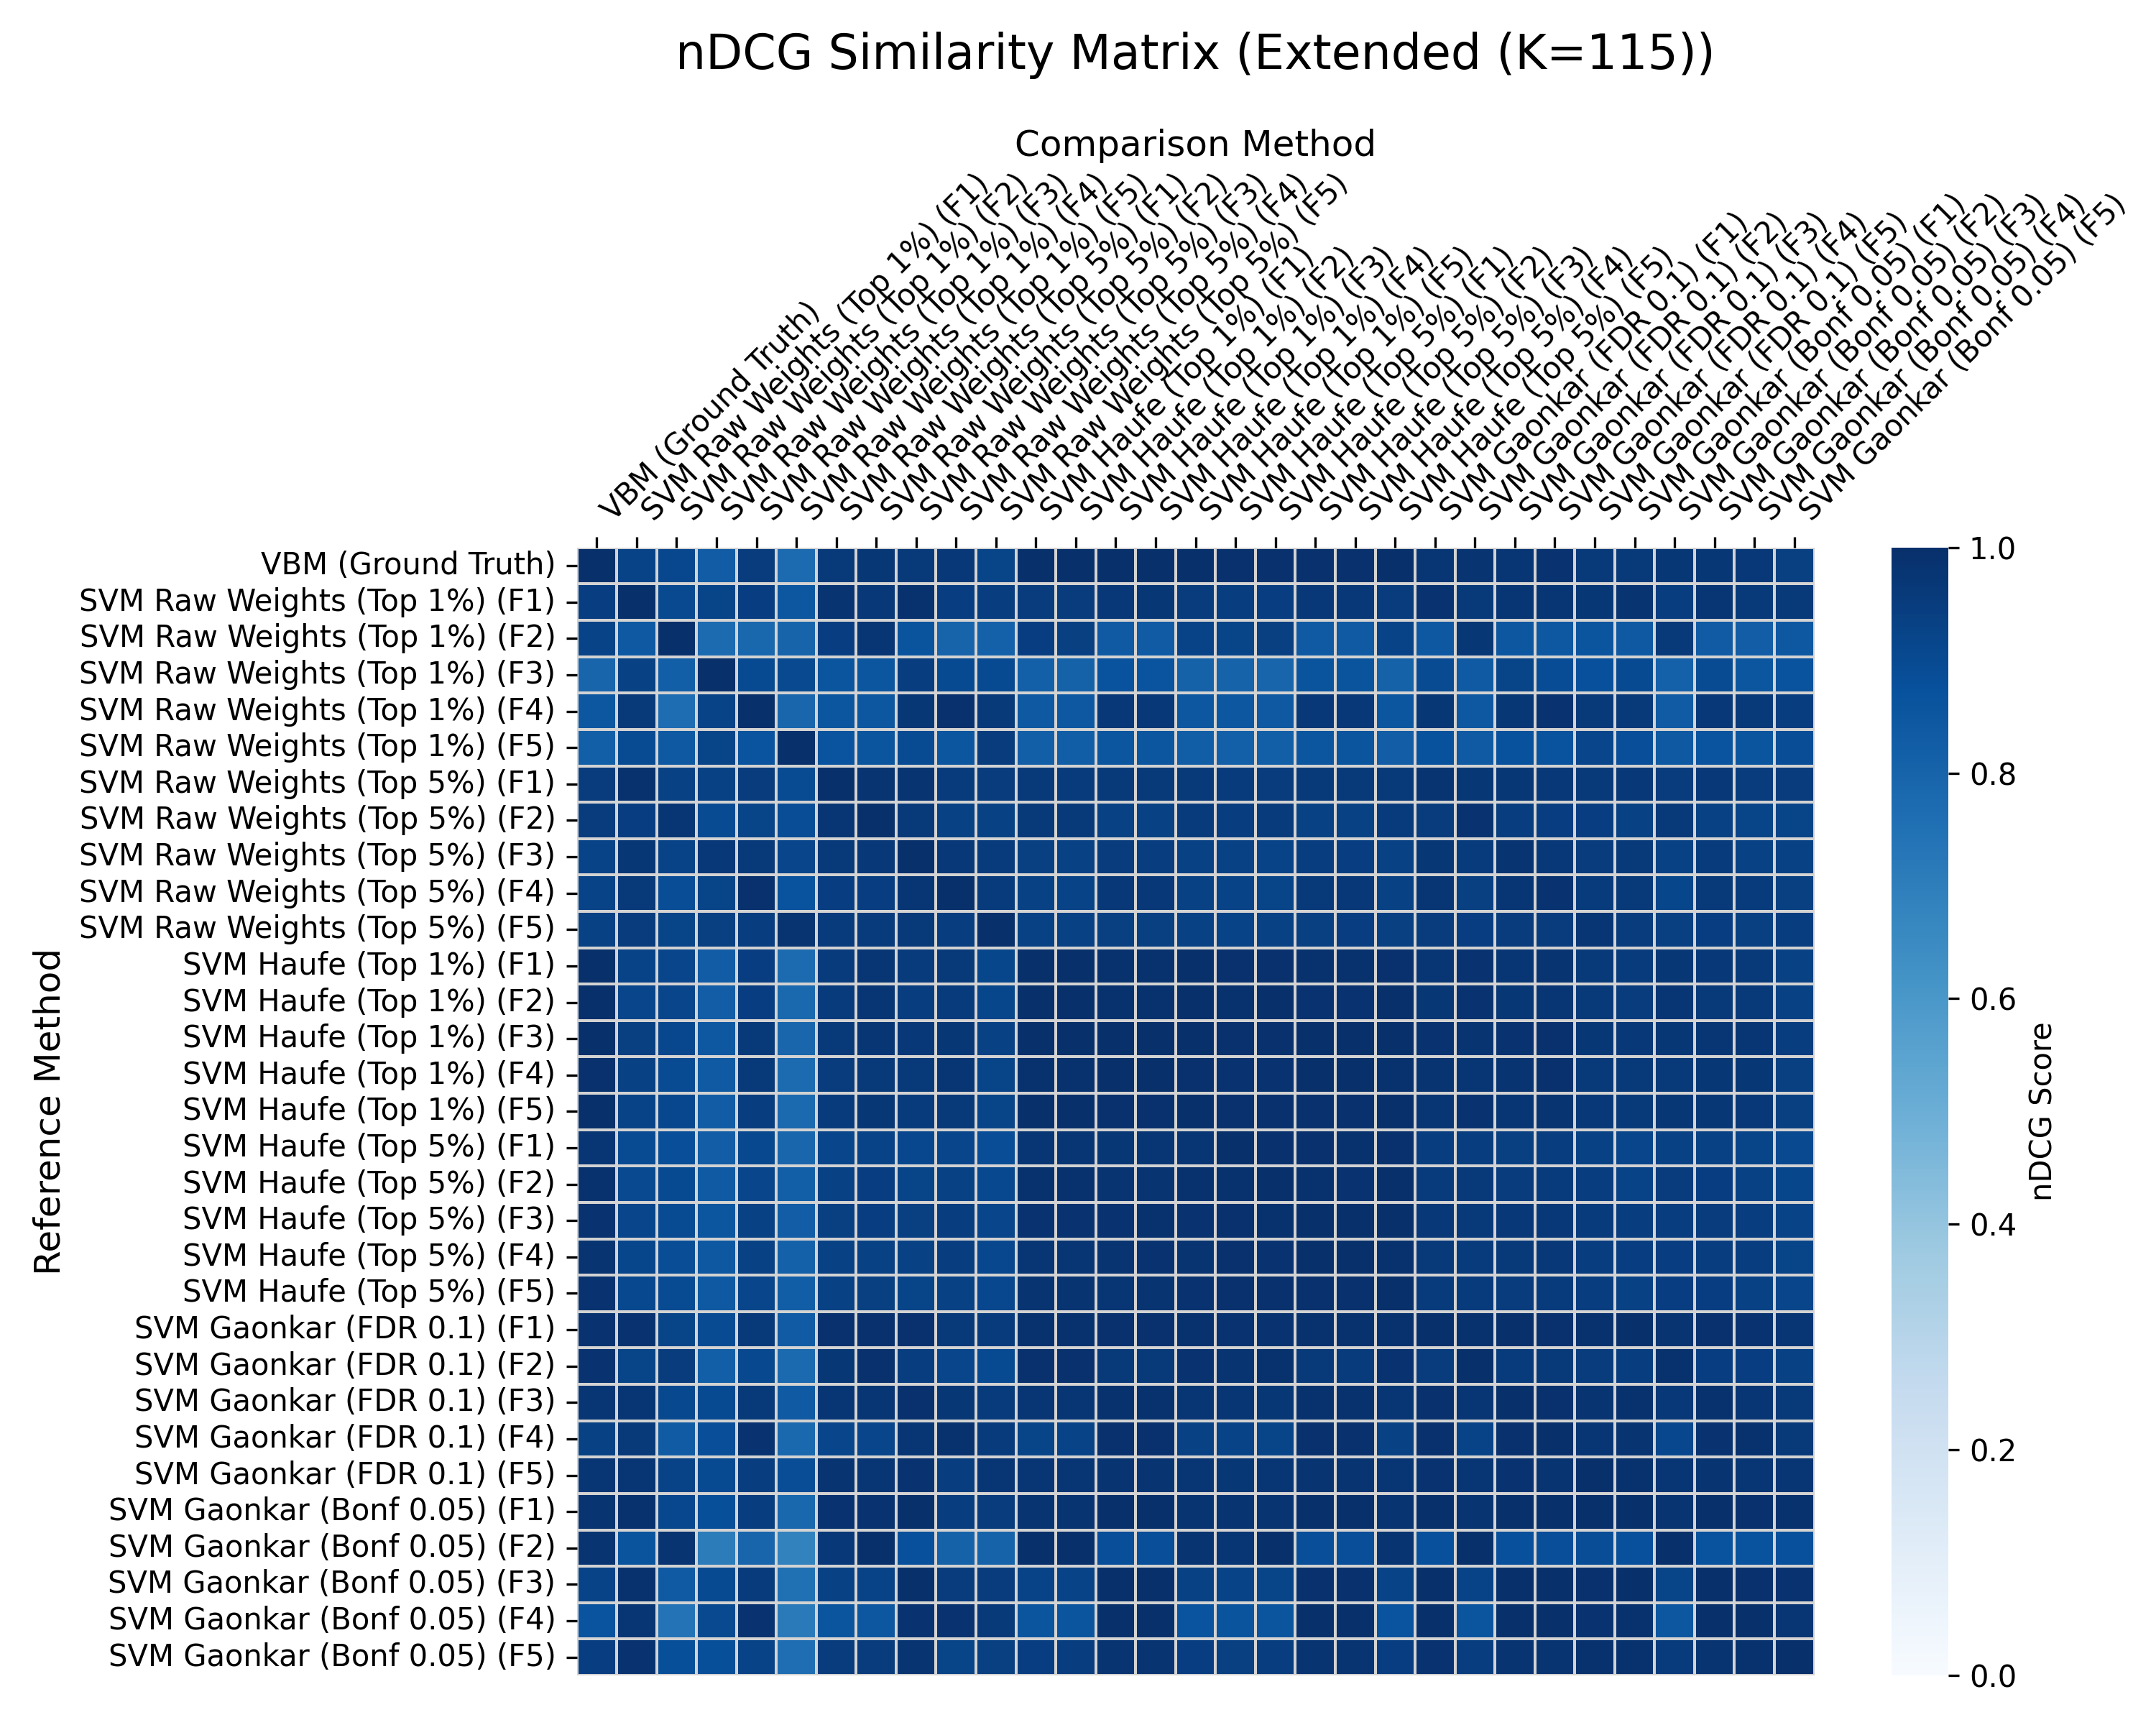

The table this chart was drawn from, first rows:
, VBM (Ground Truth), SVM Raw Weights (Top 1%) (F1), SVM Raw Weights (Top 1%) (F2), SVM Raw Weights (Top 1%) (F3), SVM Raw Weights (Top 1%) (F4), SVM Raw Weights (Top 1%) (F5), SVM Raw Weights (Top 5%) (F1), SVM Raw Weights (Top 5%) (F2), SVM Raw Weights (Top 5%) (F3), SVM Raw Weights (Top 5%) (F4), SVM Raw Weights (Top 5%) (F5), SVM Haufe (Top 1%) (F1), SVM Haufe (Top 1%) (F2), SVM Haufe (Top 1%) (F3), SVM Haufe (Top 1%) (F4), SVM Haufe (Top 1%) (F5), SVM Haufe (Top 5%) (F1), SVM Haufe (Top 5%) (F2), SVM Haufe (Top 5%) (F3), SVM Haufe (Top 5%) (F4), SVM Haufe (Top 5%) (F5), SVM Gaonkar (FDR 0.1) (F1), SVM Gaonkar (FDR 0.1) (F2)
VBM (Ground Truth), 1.0, 0.9291, 0.9126, 0.8317, 0.9524, 0.7766, 0.958, 0.9724, 0.9573, 0.9659, 0.9219, 0.9983, 0.9985, 0.9962, 0.9962, 0.9991, 0.9935, 0.9957, 0.9943, 0.9947, 0.9976, 0.9783, 0.984
SVM Raw Weights (Top 1%) (F1), 0.943, 1.0, 0.9043, 0.9251, 0.9429, 0.8478, 0.9807, 0.9665, 0.9885, 0.9448, 0.946, 0.9522, 0.9493, 0.9676, 0.9697, 0.9511, 0.9472, 0.945, 0.9662, 0.9664, 0.9502, 0.9877, 0.9579
SVM Raw Weights (Top 1%) (F2), 0.9264, 0.842, 1.0, 0.7735, 0.7871, 0.7995, 0.9422, 0.98, 0.8602, 0.799, 0.8118, 0.9432, 0.9413, 0.8379, 0.8359, 0.9284, 0.922, 0.9398, 0.836, 0.8361, 0.9292, 0.8466, 0.9707
SVM Raw Weights (Top 1%) (F3), 0.7933, 0.9306, 0.8195, 1.0, 0.9002, 0.9043, 0.8584, 0.853, 0.9478, 0.8985, 0.9003, 0.8137, 0.8058, 0.8694, 0.8652, 0.8068, 0.8045, 0.7947, 0.8615, 0.8601, 0.8058, 0.8966, 0.8361
SVM Raw Weights (Top 1%) (F4), 0.8484, 0.9598, 0.7636, 0.9289, 1.0, 0.7926, 0.8545, 0.8481, 0.9704, 0.9936, 0.9588, 0.8422, 0.8441, 0.9656, 0.9657, 0.8492, 0.8483, 0.8399, 0.9661, 0.9683, 0.8518, 0.9709, 0.8468
SVM Raw Weights (Top 1%) (F5), 0.8193, 0.8946, 0.8422, 0.9224, 0.8645, 1.0, 0.867, 0.8562, 0.8953, 0.8525, 0.9496, 0.8194, 0.8209, 0.8519, 0.8529, 0.8213, 0.8129, 0.8194, 0.8538, 0.8569, 0.8247, 0.8735, 0.8388
SVM Raw Weights (Top 5%) (F1), 0.9525, 0.9907, 0.933, 0.9306, 0.9501, 0.8977, 1.0, 0.9821, 0.9809, 0.957, 0.9499, 0.96, 0.9566, 0.9596, 0.9615, 0.9595, 0.9535, 0.953, 0.9578, 0.958, 0.9591, 0.9834, 0.9707
SVM Raw Weights (Top 5%) (F2), 0.9527, 0.9416, 0.9738, 0.8979, 0.9241, 0.8886, 0.9753, 1.0, 0.9602, 0.9365, 0.9305, 0.9611, 0.9587, 0.9374, 0.9355, 0.9558, 0.9485, 0.9563, 0.9325, 0.9331, 0.9548, 0.9503, 0.9849
SVM Raw Weights (Top 5%) (F3), 0.9294, 0.9718, 0.9274, 0.9679, 0.9626, 0.9211, 0.9629, 0.967, 1.0, 0.9686, 0.9561, 0.9381, 0.9347, 0.9519, 0.9485, 0.9362, 0.9302, 0.928, 0.9461, 0.9447, 0.9343, 0.9688, 0.9551
SVM Raw Weights (Top 5%) (F4), 0.9284, 0.9612, 0.8876, 0.9239, 0.9922, 0.8682, 0.9424, 0.9426, 0.9744, 1.0, 0.9565, 0.9298, 0.9292, 0.9661, 0.9669, 0.9317, 0.9275, 0.9251, 0.9639, 0.9663, 0.9332, 0.9731, 0.9405
SVM Raw Weights (Top 5%) (F5), 0.935, 0.952, 0.9256, 0.9383, 0.9483, 0.9812, 0.9558, 0.9543, 0.9621, 0.9453, 1.0, 0.9317, 0.9351, 0.9389, 0.9396, 0.9374, 0.9281, 0.934, 0.9401, 0.9431, 0.9397, 0.9521, 0.9435
SVM Haufe (Top 1%) (F1), 0.9975, 0.9263, 0.9202, 0.8307, 0.9438, 0.7731, 0.9567, 0.9744, 0.9534, 0.9589, 0.9149, 1.0, 0.9993, 0.9914, 0.9915, 0.9979, 0.9931, 0.9961, 0.9894, 0.9893, 0.9959, 0.9739, 0.9852
SVM Haufe (Top 1%) (F2), 0.9993, 0.9203, 0.9197, 0.8253, 0.9421, 0.7835, 0.9569, 0.9736, 0.9487, 0.9555, 0.9156, 0.999, 1.0, 0.9885, 0.9883, 0.9991, 0.9921, 0.9973, 0.9864, 0.9867, 0.9967, 0.9699, 0.9853
SVM Haufe (Top 1%) (F3), 0.9991, 0.94, 0.9122, 0.8473, 0.9603, 0.7896, 0.9638, 0.9749, 0.9668, 0.9723, 0.9309, 0.9976, 0.9973, 1.0, 0.9997, 0.9983, 0.9934, 0.9934, 0.9977, 0.9981, 0.9971, 0.9844, 0.9842
SVM Haufe (Top 1%) (F4), 0.9928, 0.9311, 0.8983, 0.8384, 0.9611, 0.7725, 0.9501, 0.9626, 0.9591, 0.9754, 0.9235, 0.9908, 0.9905, 0.9996, 1.0, 0.9923, 0.987, 0.9868, 0.9974, 0.998, 0.9908, 0.9817, 0.9749
SVM Haufe (Top 1%) (F5), 0.9991, 0.9276, 0.9136, 0.8309, 0.9484, 0.7795, 0.9568, 0.9719, 0.9542, 0.962, 0.9222, 0.9975, 0.9978, 0.9943, 0.9943, 1.0, 0.993, 0.996, 0.9928, 0.9929, 0.998, 0.9772, 0.9848
SVM Haufe (Top 5%) (F1), 0.9782, 0.8963, 0.8842, 0.8255, 0.9087, 0.7919, 0.9192, 0.9261, 0.9108, 0.9215, 0.8902, 0.9786, 0.9775, 0.9713, 0.975, 0.9793, 1.0, 0.9932, 0.9931, 0.9908, 0.9958, 0.9469, 0.9457
SVM Haufe (Top 5%) (F2), 0.9899, 0.9029, 0.9007, 0.836, 0.9196, 0.8181, 0.9329, 0.9422, 0.923, 0.9308, 0.9081, 0.989, 0.9896, 0.9806, 0.9832, 0.991, 0.9919, 1.0, 0.9891, 0.9883, 0.9971, 0.9536, 0.9591
SVM Haufe (Top 5%) (F3), 0.9868, 0.9207, 0.8953, 0.8542, 0.9366, 0.8252, 0.9406, 0.9438, 0.9395, 0.9473, 0.9198, 0.9854, 0.9848, 0.9876, 0.9889, 0.9871, 0.9948, 0.992, 1.0, 0.998, 0.9962, 0.9666, 0.9599
SVM Haufe (Top 5%) (F4), 0.9808, 0.9174, 0.8884, 0.8465, 0.9367, 0.8117, 0.934, 0.937, 0.9326, 0.9489, 0.9136, 0.9782, 0.9786, 0.9835, 0.9868, 0.9811, 0.9924, 0.9873, 0.9981, 1.0, 0.9919, 0.9641, 0.9535
SVM Haufe (Top 5%) (F5), 0.9849, 0.9084, 0.8955, 0.8415, 0.9205, 0.8212, 0.9329, 0.9379, 0.9247, 0.9328, 0.9127, 0.9833, 0.9821, 0.9792, 0.9819, 0.9867, 0.9948, 0.9956, 0.9943, 0.9924, 1.0, 0.9557, 0.9546
SVM Gaonkar (FDR 0.1) (F1), 0.9871, 0.9869, 0.9232, 0.8957, 0.9593, 0.8327, 0.9954, 0.9923, 0.9943, 0.9616, 0.9542, 0.9891, 0.9891, 0.9932, 0.9937, 0.9913, 0.9849, 0.9856, 0.9917, 0.9915, 0.9899, 1.0, 0.9912
SVM Gaonkar (FDR 0.1) (F2), 0.9873, 0.9232, 0.9528, 0.817, 0.9074, 0.7796, 0.9724, 0.9946, 0.9461, 0.9197, 0.9018, 0.9928, 0.9932, 0.9574, 0.9572, 0.9882, 0.9835, 0.992, 0.9572, 0.9569, 0.9881, 0.9529, 1.0
SVM Gaonkar (FDR 0.1) (F3), 0.975, 0.9739, 0.9098, 0.9017, 0.9646, 0.8361, 0.9745, 0.9775, 0.9931, 0.9703, 0.9541, 0.9778, 0.976, 0.9921, 0.9914, 0.9784, 0.9753, 0.9714, 0.9896, 0.989, 0.9772, 0.9934, 0.9791
SVM Gaonkar (FDR 0.1) (F4), 0.9334, 0.9601, 0.8326, 0.884, 0.988, 0.782, 0.9187, 0.9189, 0.9787, 0.9913, 0.9547, 0.9256, 0.9269, 0.9951, 0.9954, 0.9341, 0.9288, 0.9246, 0.9951, 0.9954, 0.9343, 0.9933, 0.9266
SVM Gaonkar (FDR 0.1) (F5), 0.9761, 0.9728, 0.9258, 0.9013, 0.9481, 0.8873, 0.9808, 0.9799, 0.9853, 0.9463, 0.9731, 0.9751, 0.9769, 0.9818, 0.9818, 0.9767, 0.9697, 0.9746, 0.982, 0.9823, 0.9765, 0.9855, 0.9794
SVM Gaonkar (Bonf 0.05) (F1), 0.9838, 0.9895, 0.9109, 0.8804, 0.9471, 0.788, 0.9856, 0.9846, 0.9978, 0.9469, 0.9508, 0.983, 0.9835, 0.9969, 0.9969, 0.9844, 0.9814, 0.9823, 0.9967, 0.9967, 0.9841, 0.9988, 0.9838
SVM Gaonkar (Bonf 0.05) (F2), 0.9821, 0.8595, 0.9839, 0.7097, 0.7931, 0.6842, 0.9669, 0.999, 0.8771, 0.8085, 0.8046, 0.9976, 0.9981, 0.8862, 0.8862, 0.9823, 0.9804, 0.9975, 0.8863, 0.8863, 0.9822, 0.8771, 0.9985
SVM Gaonkar (Bonf 0.05) (F3), 0.929, 0.992, 0.8388, 0.9003, 0.9542, 0.7508, 0.9301, 0.9264, 0.9976, 0.9525, 0.9527, 0.9271, 0.9263, 0.9963, 0.9964, 0.9297, 0.9295, 0.9244, 0.9961, 0.996, 0.9295, 0.9987, 0.9265
SVM Gaonkar (Bonf 0.05) (F4), 0.8663, 0.9782, 0.7421, 0.904, 0.9861, 0.7174, 0.858, 0.8515, 0.9873, 0.9849, 0.9606, 0.8559, 0.8572, 0.9986, 0.9986, 0.8663, 0.8621, 0.8565, 0.9987, 0.9987, 0.8663, 0.999, 0.8571
SVM Gaonkar (Bonf 0.05) (F5), 0.9452, 0.9852, 0.88, 0.8807, 0.926, 0.7578, 0.9526, 0.9501, 0.9841, 0.9221, 0.9379, 0.9453, 0.9475, 0.9831, 0.9831, 0.9452, 0.9379, 0.9466, 0.9831, 0.9832, 0.945, 0.985, 0.9478
